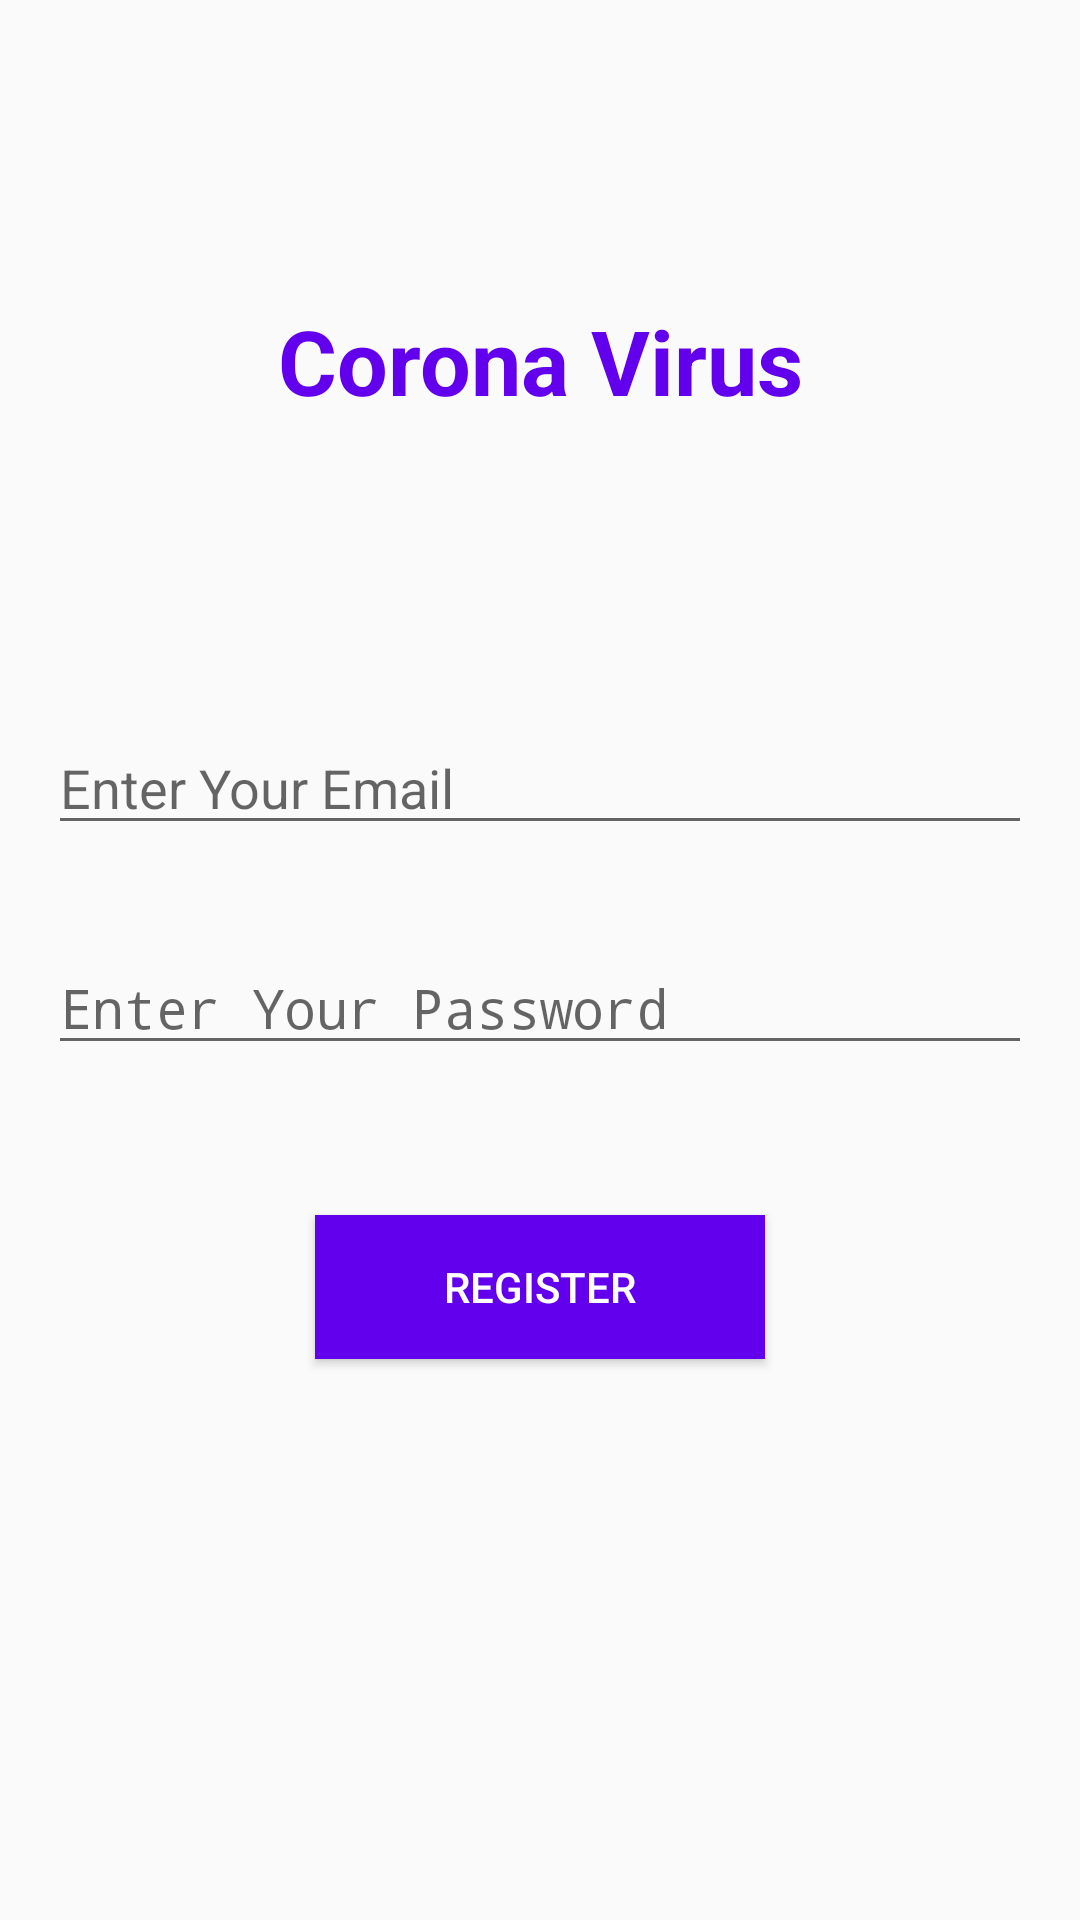

Android layout source for this screen:
<!-- AndroidManifest.xml: application theme AppTheme -->
<!-- res/layout/activity_register.xml -->
<?xml version="1.0" encoding="utf-8"?>
<androidx.constraintlayout.widget.ConstraintLayout xmlns:android="http://schemas.android.com/apk/res/android"
    xmlns:app="http://schemas.android.com/apk/res-auto"
    xmlns:tools="http://schemas.android.com/tools"
    android:layout_width="match_parent"
    android:layout_height="match_parent"
    tools:context=".RegisterActivity">

    <TextView
        android:id="@+id/textView"
        android:layout_width="wrap_content"
        android:layout_height="wrap_content"
        android:layout_marginTop="100dp"
        android:text="Corona Virus"
        android:textColor="@color/colorPrimary"
        android:textSize="30sp"
        android:textStyle="bold"
        app:layout_constraintEnd_toEndOf="parent"
        app:layout_constraintStart_toStartOf="parent"
        app:layout_constraintTop_toTopOf="parent" />

    <EditText
        android:id="@+id/register_email"
        android:layout_width="0dp"
        android:layout_height="wrap_content"
        android:layout_marginStart="16dp"
        android:layout_marginTop="100dp"
        android:layout_marginEnd="16dp"
        android:ems="10"
        android:hint="Enter Your Email"
        app:layout_constraintEnd_toEndOf="parent"
        app:layout_constraintStart_toStartOf="parent"
        app:layout_constraintTop_toBottomOf="@+id/textView" />

    <EditText
        android:id="@+id/register_password"
        android:layout_width="0dp"
        android:layout_height="wrap_content"
        android:layout_marginTop="32dp"
        android:ems="10"
        android:hint="Enter Your Password"
        android:inputType="textPassword"
        app:layout_constraintEnd_toEndOf="@+id/register_email"
        app:layout_constraintStart_toStartOf="@+id/register_email"
        app:layout_constraintTop_toBottomOf="@+id/register_email" />

    <Button
        android:id="@+id/register_btn"
        android:layout_width="150dp"
        android:layout_height="wrap_content"
        android:layout_marginTop="50dp"
        android:background="@color/colorPrimary"
        android:text="Register"
        android:textColor="@android:color/white"
        app:layout_constraintEnd_toEndOf="parent"
        app:layout_constraintStart_toStartOf="parent"
        app:layout_constraintTop_toBottomOf="@+id/register_password" />


</androidx.constraintlayout.widget.ConstraintLayout>
<!-- resources referenced by this layout -->
<resources>
  <style name="AppTheme" parent="Theme.AppCompat.Light.NoActionBar">
          
          <item name="colorPrimary">@color/colorPrimary</item>
          <item name="colorPrimaryDark">@color/colorPrimaryDark</item>
          <item name="colorAccent">@color/colorAccent</item>
      </style>
  <!-- not gathered from this repository: default colours our renderer supplied (Android Studio template values) -->
  <color name="colorPrimary">#FF6200EE</color>
  <color name="colorPrimaryDark">#FF3700B3</color>
  <color name="colorAccent">#FF03DAC5</color>
</resources>
